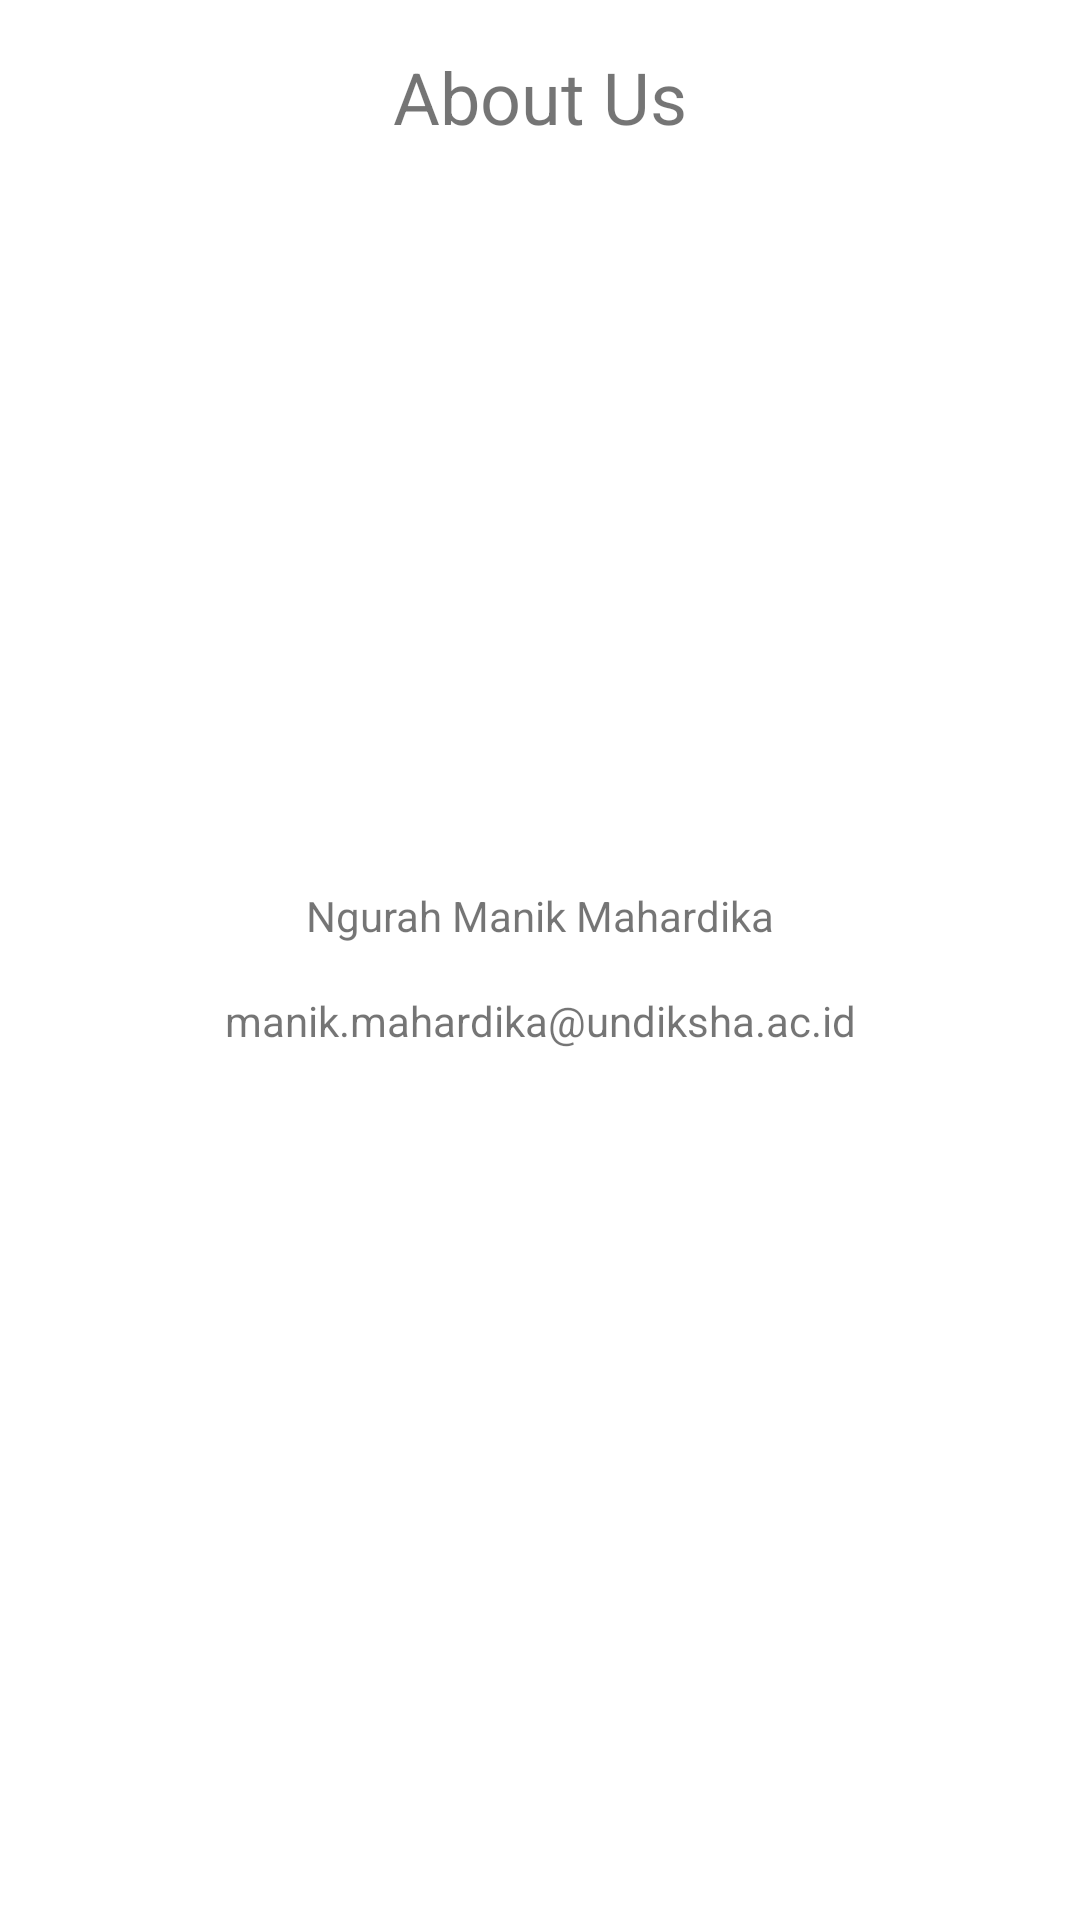

Here is an Android app screen rendered from its layout file. Give the layout XML and the strings, colors and styles it references.
<!-- AndroidManifest.xml: application theme Theme.MyApk -->
<!-- res/layout/activity_about.xml -->
<?xml version="1.0" encoding="utf-8"?>
<androidx.constraintlayout.widget.ConstraintLayout xmlns:android="http://schemas.android.com/apk/res/android"
    xmlns:app="http://schemas.android.com/apk/res-auto"
    xmlns:tools="http://schemas.android.com/tools"
    android:layout_width="match_parent"
    android:layout_height="match_parent"
    tools:context=".AboutActivity">

    <TextView
        android:id="@+id/text_about"
        android:layout_width="wrap_content"
        android:layout_height="wrap_content"
        android:text="About Us"
        android:textSize="24sp"
        app:layout_constraintTop_toTopOf="parent"
        app:layout_constraintStart_toStartOf="parent"
        app:layout_constraintEnd_toEndOf="parent"
        android:layout_marginTop="16dp"
        />


    <ImageView
        android:id="@+id/imageView"
        android:layout_width="200dp"
        android:layout_height="200dp"
        android:layout_marginTop="8dp"
        android:src="@drawable/manik"
        app:layout_constraintBottom_toBottomOf="parent"
        app:layout_constraintEnd_toEndOf="parent"
        app:layout_constraintHorizontal_bias="0.497"
        app:layout_constraintStart_toStartOf="parent"
        app:layout_constraintTop_toBottomOf="@id/text_about"
        app:layout_constraintVertical_bias="0.061" />

    <TextView
        android:id="@+id/text_description"
        android:layout_width="wrap_content"
        android:layout_height="wrap_content"
        android:layout_marginStart="16dp"
        android:layout_marginTop="16dp"
        android:layout_marginEnd="16dp"
        android:text="Ngurah Manik Mahardika"
        app:layout_constraintEnd_toEndOf="parent"
        app:layout_constraintStart_toStartOf="parent"
        app:layout_constraintTop_toBottomOf="@id/imageView" />

    <TextView
        android:id="@+id/text_email"
        android:layout_width="wrap_content"
        android:layout_height="wrap_content"
        android:text="manik.mahardika@undiksha.ac.id"
        app:layout_constraintTop_toBottomOf="@id/text_description"
        app:layout_constraintStart_toStartOf="parent"
        app:layout_constraintEnd_toEndOf="parent"
        android:layout_marginTop="16dp"
        android:layout_marginStart="16dp"
        android:layout_marginEnd="16dp"
        />

</androidx.constraintlayout.widget.ConstraintLayout>
<!-- resources referenced by this layout -->
<resources>
  <style name="Theme.MyApk" parent="Theme.MaterialComponents.DayNight.DarkActionBar">
          
          <item name="colorPrimary">@color/purple_500</item>
          <item name="colorPrimaryVariant">@color/purple_700</item>
          <item name="colorOnPrimary">@color/white</item>
          
          <item name="colorSecondary">@color/teal_200</item>
          <item name="colorSecondaryVariant">@color/teal_700</item>
          <item name="colorOnSecondary">@color/black</item>
          
          <item name="android:statusBarColor" tools:targetApi="l">?attr/colorPrimaryVariant</item>
          
      </style>
  <!-- not gathered from this repository: default colours our renderer supplied (Android Studio template values) -->
  <color name="purple_500">#FF6200EE</color>
  <color name="purple_700">#FF3700B3</color>
  <color name="teal_200">#FF03DAC5</color>
  <color name="teal_700">#FF018786</color>
  <color name="black">#FF000000</color>
  <color name="white">#FFFFFFFF</color>
</resources>
